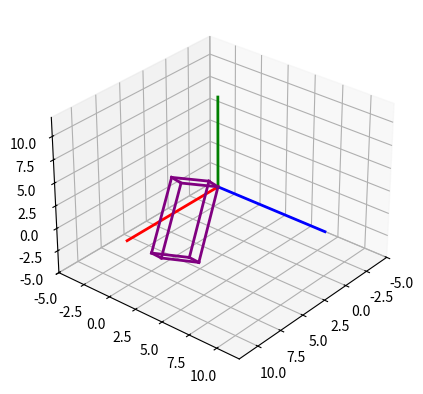

Write Python code to recreate this figure.

import matplotlib
import matplotlib.pyplot as plt
import numpy as np
import sys

plt.ioff()

# --- Figura y eje 3D ---
fig, ax = plt.subplots(subplot_kw={'projection': '3d'})

# --- Utilidades de vista ---
def setaxis(x1, x2, y1, y2, z1, z2):
    ax.set_xlim3d(x1, x2)
    ax.set_ylim3d(y1, y2)
    ax.set_zlim3d(z1, z2)
    ax.view_init(elev=30, azim=40)

def set_equal_aspect():
    x_limits = np.array(ax.get_xlim3d())
    y_limits = np.array(ax.get_ylim3d())
    z_limits = np.array(ax.get_zlim3d())
    ranges = np.array([x_limits[1]-x_limits[0],
                       y_limits[1]-y_limits[0],
                       z_limits[1]-z_limits[0]])
    centers = np.array([x_limits.mean(), y_limits.mean(), z_limits.mean()])
    radius = 0.5 * ranges.max()
    ax.set_xlim3d([centers[0]-radius, centers[0]+radius])
    ax.set_ylim3d([centers[1]-radius, centers[1]+radius])
    ax.set_zlim3d([centers[2]-radius, centers[2]+radius])

# --- Ejes fijos ---
def fix_system(axis_length=10, linewidth=2):
    ax.plot3D([0, axis_length], [0, 0], [0, 0], color='red', linewidth=linewidth)   # X
    ax.plot3D([0, 0], [0, axis_length], [0, 0], color='blue', linewidth=linewidth)  # Y
    ax.plot3D([0, 0], [0, 0], [0, axis_length], color='green', linewidth=linewidth) # Z

# --- Trig en grados ---
def sind(t): return np.sin(np.deg2rad(t))
def cosd(t): return np.cos(np.deg2rad(t))

# --- Matrices de rotación ---
def RotX(t):
    c, s = cosd(t), sind(t)
    return np.array([[1, 0, 0],
                     [0, c,-s],
                     [0, s, c]])

def RotY(t):
    c, s = cosd(t), sind(t)
    return np.array([[ c, 0, s],
                     [ 0, 1, 0],
                     [-s, 0, c]])

def RotZ(t):
    c, s = cosd(t), sind(t)
    return np.array([[ c,-s, 0],
                     [ s, c, 0],
                     [ 0, 0, 1]])

# --- Dibujo ---
def drawVector(p_fin, p_init=(0,0,0), color='black', linewidth=1):
    x = [p_init[0], p_fin[0]]
    y = [p_init[1], p_fin[1]]
    z = [p_init[2], p_fin[2]]
    ax.plot3D(x, y, z, color=color, linewidth=linewidth)

def drawBox(pts8, color='black', linewidth=1.5):
    edges = [
        (0,1),(1,2),(2,3),(3,0), # base inferior
        (4,5),(5,6),(6,7),(7,4), # base superior
        (0,4),(1,5),(2,6),(3,7)  # verticales
    ]
    for i,j in edges:
        drawVector(pts8[j], pts8[i], color=color, linewidth=linewidth)

# --- Rotación de un conjunto de vértices ---
def apply_rotation(pts8, axis='z', angle=0):
    if axis == 'x':
        R = RotX(angle)
    elif axis == 'y':
        R = RotY(angle)
    else:
        R = RotZ(angle)
    return (R @ pts8.T).T

# --- Caja inicial ---
box_init = np.array([
    [0,0,0],
    [7,0,0],
    [7,0,3],
    [0,0,3],
    [0,2,0],
    [7,2,0],
    [7,2,3],
    [0,2,3]
], dtype=float)

def animate_box(box_current, axis='x', angle_to=40, angle_step=1, pause_s=0.02):
    angle = 0
    while angle <= angle_to:
        ax.cla()
        setaxis(-5,12,-5,12,-5,12)
        fix_system(axis_length=10, linewidth=2)

        box_rot = apply_rotation(box_current, axis=axis, angle=angle)
        drawBox(box_rot, color='purple', linewidth=2.0)


        plt.draw()
        plt.pause(pause_s)
        angle += angle_step

    # Al terminar, dejamos la caja en la orientación final
    return apply_rotation(box_current, axis=axis, angle=angle_to)

def run():
    box_after_x = animate_box(box_init, axis='x', angle_to=100)
    box_after_y = animate_box(box_after_x, axis='y', angle_to=40)
    box_after_z = animate_box(box_after_y, axis='z', angle_to=25)

    ax.cla()
    setaxis(-5,12,-5,12,-5,12)
    fix_system(axis_length=10, linewidth=2)
    drawBox(box_after_z, color='purple', linewidth=2.0)
    set_equal_aspect()

    plt.show()

if __name__ == "__main__":
    try:
        run()
    except KeyboardInterrupt:
        pass
    finally:
        plt.close('all')
        sys.exit(0)
